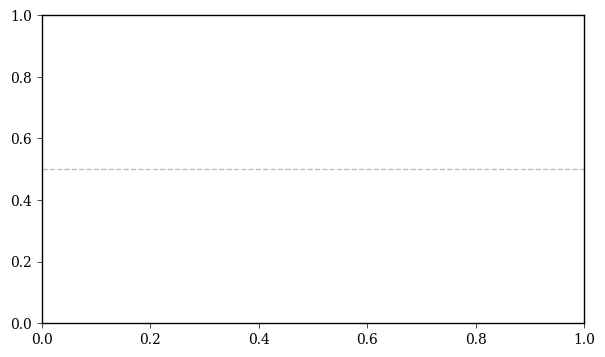

Recreate this plot in Python. (Note: this script raises an exception after producing the figure.)
import json
import numpy as np
from pathlib import Path
import matplotlib.pyplot as plt

# Paths - adjust as needed
PROBLEM_0_PATH = Path("data/greedy_elimination_results/problem_0_final.json")
PROBLEM_1_PATH = Path("data/greedy_elimination_results/problem_1_final.json")
PROBLEM_2_PATH = Path("data/greedy_elimination_results/problem_2_simulated.json")
OUTPUT_DIR = Path("data/plots/elimination_plots")

CONFIG = {
    # Line colors
    "problem_0_color": "#4A90E2",  # Blue
    "problem_1_color": "#009957",  # Green
    "problem_2_color": "#8B5CF6",  # Purple
    "threshold_line_color": "gray",
    
    # Line styles
    "line_width": 1.5,
    "simulated_line_style": "-",  # Dashed for simulated
    "threshold_line_style": "--",
    "threshold_line_width": 1.0,
    "threshold_alpha": 0.5,
    
    # Markers
    "marker_size": 4,
    "marker_style": "o",
    "simulated_marker_style": "o",  # Square for simulated
    
    # Font settings
    "font_family": "serif",
    "font_size": 10,
    
    # Axes
    "axes_line_width": 1.0,
    "xtick_major_width": 0.5,
    "ytick_major_width": 0.5,
    "xtick_direction": "out",
    "ytick_direction": "out",
    
    # Grid
    "use_grid": True,
    "grid_alpha": 0.2,
    
    # Legend
    "legend_border_pad": 1.0,
    "legend_frame_alpha": 1.0,
    
    # Figure
    "figsize": (7, 4),
}


class EliminationPlotter:
    
    def __init__(self, config):
        self.config = config
        
    def set_matplotlib_parameters(self):
        plt.rcParams['font.family'] = self.config['font_family']
        plt.rcParams['font.size'] = self.config['font_size']
        plt.rcParams['axes.linewidth'] = self.config['axes_line_width']
        plt.rcParams['xtick.major.width'] = self.config['xtick_major_width']
        plt.rcParams['ytick.major.width'] = self.config['ytick_major_width']
        plt.rcParams['xtick.direction'] = self.config['xtick_direction']
        plt.rcParams['ytick.direction'] = self.config['ytick_direction']
    
    def load_elimination_data(self, path):
        with open(path, 'r') as f:
            return json.load(f)
    
    def extract_curve_data(self, data):
        """
        Extract (fraction_retained, accuracy) pairs from elimination history.
        
        Returns:
            fractions: list of fraction retained values
            accuracies: list of corresponding accuracies
        """
        initial_count = len(data['initial_indices'])
        baseline_accuracy = data['baseline_accuracy']
        
        fractions = [1.0]
        accuracies = [baseline_accuracy]
        
        for entry in data['elimination_history']:
            if entry.get('removed') is not None:
                remaining = entry['remaining_count']
                accuracy = entry['accuracy_after']
                fraction = remaining / initial_count
                fractions.append(fraction)
                accuracies.append(accuracy)
        
        # Add final state
        final_count = len(data['final_indices'])
        final_accuracy = data['final_accuracy']
        final_fraction = final_count / initial_count
        
        # Only add if different from last entry
        if fractions[-1] != final_fraction:
            fractions.append(final_fraction)
            accuracies.append(final_accuracy)
        
        return np.array(fractions), np.array(accuracies)
    
    def plot_elimination_curves(self, problem_paths, output_path):
        """
        Plot elimination curves for multiple problems.
        
        Args:
            problem_paths: list of (path, label, color, is_simulated) tuples
            output_path: where to save the figure
        """
        self.set_matplotlib_parameters()
        
        plt.figure(figsize=self.config['figsize'])
        
        # 1. Horizontal threshold line at y=0.5
        plt.axhline(
            y=0.5,
            color=self.config['threshold_line_color'],
            linestyle=self.config['threshold_line_style'],
            linewidth=self.config['threshold_line_width'],
            alpha=self.config['threshold_alpha'],
            zorder=1,
            label='Success Threshold',
        )
        
        # 2. Plot each problem's curve
        for item in problem_paths:
            # Support both old format (3-tuple) and new format (4-tuple)
            if len(item) == 3:
                path, label, color = item
                is_simulated = False
            else:
                path, label, color, is_simulated = item
            
            data = self.load_elimination_data(path)
            fractions, accuracies = self.extract_curve_data(data)
            
            # Convert to percentage removed for x-axis
            percentages_removed = (1 - fractions) * 100
            
            # Use different style for simulated data
            linestyle = self.config.get('simulated_line_style', '--') if is_simulated else '-'
            marker = self.config.get('simulated_marker_style', 's') if is_simulated else self.config['marker_style']
            
            plt.plot(
                percentages_removed,
                accuracies,
                color=color,
                linewidth=self.config['line_width'],
                linestyle=linestyle,
                marker=marker,
                markersize=self.config['marker_size'],
                label=label,
                zorder=3,
                alpha=0.7 if is_simulated else 1.0,
            )
            
            # Print summary stats
            initial_count = len(data['initial_indices'])
            final_count = len(data['final_indices'])
            peak_acc = max(accuracies)
            peak_idx = np.argmax(accuracies)
            peak_retention = fractions[peak_idx]
            
            status = "" if is_simulated else ""
            print(f"{label}{status}:")
            print(f"  Compression: {initial_count} → {final_count} sentences ({final_count/initial_count*100:.1f}%)")
            print(f"  Peak accuracy: {peak_acc:.0%} at {peak_retention:.0%} retention")
            print(f"  Baseline accuracy: {data['baseline_accuracy']:.0%}")
            print(f"  Final accuracy: {data['final_accuracy']:.0%}")
            print()
        
        # 3. Configure axes
        plt.xlabel('Fraction of Sentences Removed (%)')
        plt.ylabel('Handoff Accuracy')
        plt.title('Greedy Backward Elimination: Compression vs. Transfer Accuracy')
        
        plt.xlim(0, 100)
        plt.ylim(0, 1.0)
        
        # 4. Legend
        handles, labels = plt.gca().get_legend_handles_labels()
        # Reorder: problems first, then threshold
        desired_order = [l for l in labels if 'Problem' in l] + ['Success Threshold']
        ordered_handles = []
        ordered_labels = []
        for label in desired_order:
            if label in labels:
                idx = labels.index(label)
                ordered_handles.append(handles[idx])
                ordered_labels.append(labels[idx])
        
        plt.legend(
            ordered_handles,
            ordered_labels,
            loc='best',
            borderpad=self.config['legend_border_pad'],
            framealpha=self.config['legend_frame_alpha'],
        )
        
        # 5. Grid
        plt.grid(
            visible=self.config['use_grid'],
            alpha=self.config['grid_alpha'],
        )
        
        plt.tight_layout()
        
        # Save
        OUTPUT_DIR.mkdir(parents=True, exist_ok=True)
        plt.savefig(output_path)
        plt.savefig(output_path.with_suffix('.pdf'))
        print(f"Saved to {output_path}")
        plt.close()


if __name__ == "__main__":
    plotter = EliminationPlotter(CONFIG)
    
    # Combined plot with all three problems
    problem_paths = [
        (PROBLEM_0_PATH, "Problem 1 (39→4)", CONFIG['problem_0_color'], False),
        (PROBLEM_1_PATH, "Problem 2 (16→4)", CONFIG['problem_1_color'], False),
        (PROBLEM_2_PATH, "Problem 3 (84→11)", CONFIG['problem_2_color'], True),
    ]
    
    plotter.plot_elimination_curves(
        problem_paths,
        OUTPUT_DIR / "elimination_curves_three_problems.png"
    )
